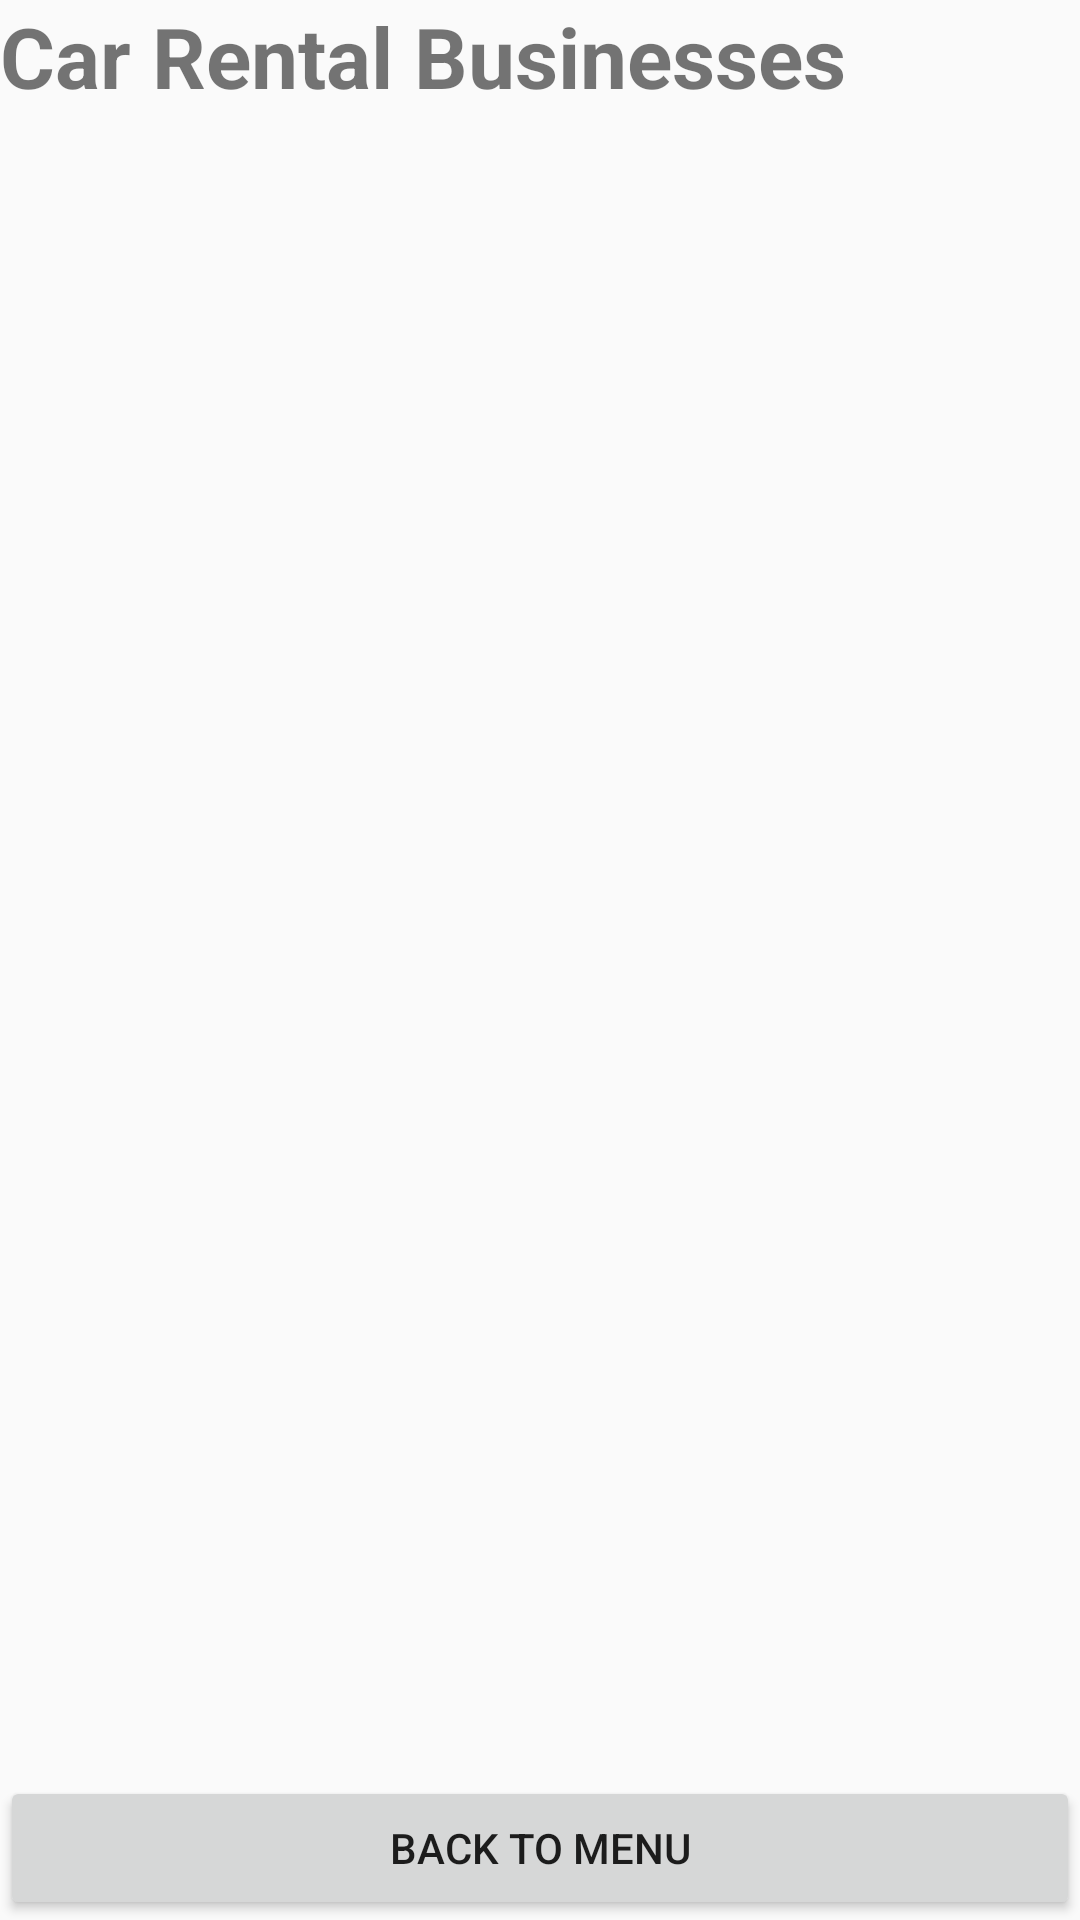

Android layout source for this screen:
<!-- AndroidManifest.xml: application theme Theme.CA1MobileAppDev -->
<!-- res/layout/activity_business_list.xml -->
<?xml version="1.0" encoding="utf-8"?>
<LinearLayout xmlns:android="http://schemas.android.com/apk/res/android"
    android:layout_width="match_parent"
    android:layout_height="match_parent"
    android:orientation="vertical">

    <TextView
        android:id="@+id/businessesTitle"
        android:layout_width="match_parent"
        android:layout_height="wrap_content"
        android:text="Car Rental Businesses"
        android:textSize="28sp"
        android:textStyle="bold" />

    <androidx.recyclerview.widget.RecyclerView
        android:id="@+id/businessesRecyclerView"
        android:layout_width="match_parent"
        android:layout_height="0dp"
        android:layout_weight="1" />

    <Button
        android:id="@+id/returnButton"
        android:layout_width="match_parent"
        android:layout_height="wrap_content"
        android:text="Back to menu" />
</LinearLayout>
<!-- resources referenced by this layout -->
<resources>
  <style name="Theme.CA1MobileAppDev" parent="Theme.AppCompat.Light.DarkActionBar" />
</resources>
